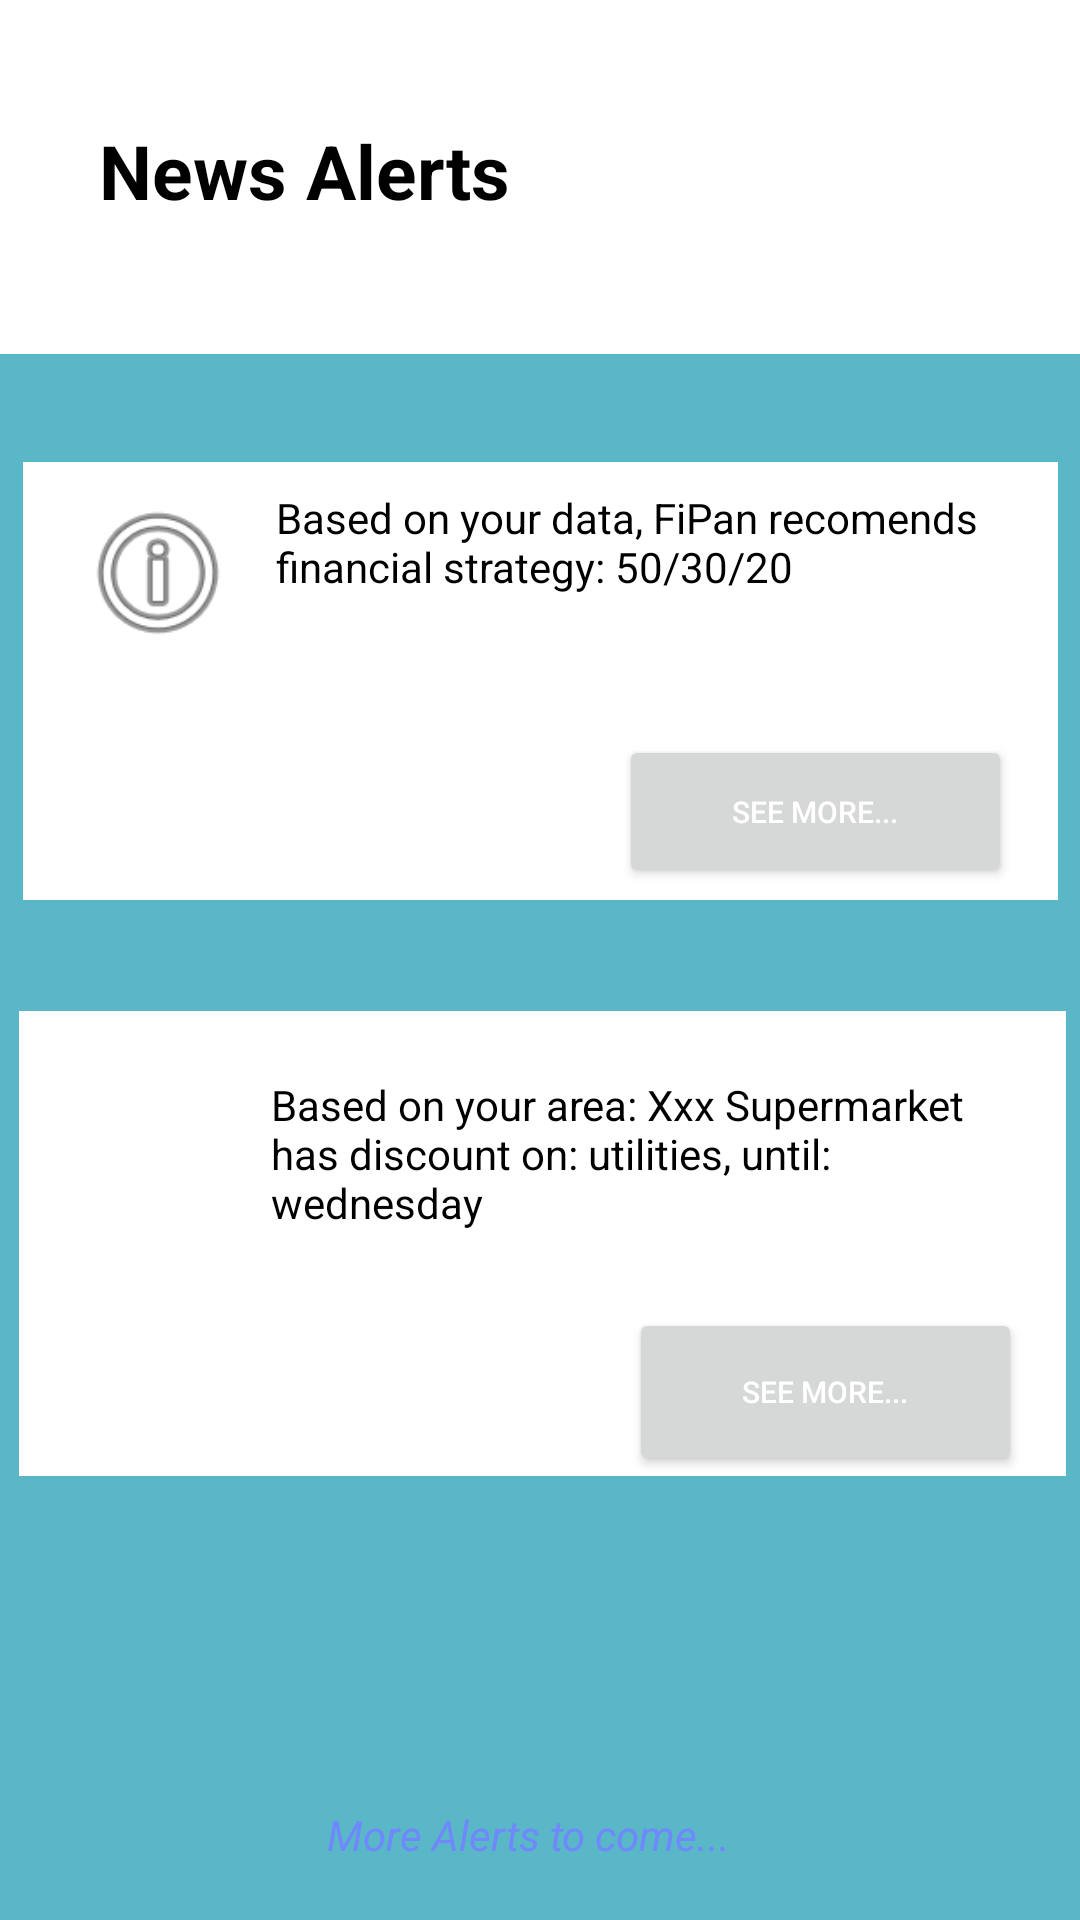

The Android layout XML behind this screen, and the referenced resources:
<!-- AndroidManifest.xml: application theme Theme.FiPal -->
<!-- res/layout/activity_news_dashboard.xml -->
<?xml version="1.0" encoding="utf-8"?>
<androidx.constraintlayout.widget.ConstraintLayout xmlns:android="http://schemas.android.com/apk/res/android"
    xmlns:app="http://schemas.android.com/apk/res-auto"
    xmlns:tools="http://schemas.android.com/tools"
    android:layout_width="match_parent"
    android:layout_height="match_parent"
    android:background="#59B7C7"
    tools:context=".NewsDashboard">


    <TextView
        android:id="@+id/textView2"
        android:layout_width="424dp"
        android:layout_height="118dp"
        android:background="@color/white"
        android:text=""
        app:layout_constraintEnd_toEndOf="parent"
        app:layout_constraintStart_toStartOf="parent"
        app:layout_constraintTop_toTopOf="parent" />

    <Space
        android:id="@+id/space"
        android:layout_width="411dp"
        android:layout_height="32dp"
        android:layout_marginTop="4dp"
        app:layout_constraintEnd_toEndOf="parent"
        app:layout_constraintHorizontal_bias="0.0"
        app:layout_constraintStart_toStartOf="parent"
        app:layout_constraintTop_toBottomOf="@+id/textView2" />

    <TextView
        android:id="@+id/textView3"
        android:layout_width="326dp"
        android:layout_height="38dp"
        android:text="News Alerts"
        android:textColor="@color/black"
        android:textSize="25dp"
        android:textStyle="bold"
        app:layout_constraintBottom_toBottomOf="@+id/textView2"
        app:layout_constraintEnd_toEndOf="@+id/textView2"
        app:layout_constraintStart_toStartOf="parent"
        app:layout_constraintTop_toTopOf="@+id/textView2" />

    <TextView
        android:id="@+id/textView4"
        android:layout_width="345dp"
        android:layout_height="146dp"
        android:background="@color/white"
        android:text=""
        app:layout_constraintEnd_toEndOf="parent"
        app:layout_constraintStart_toStartOf="parent"
        app:layout_constraintTop_toBottomOf="@+id/space" />

    <Space
        android:id="@+id/space2"
        android:layout_width="410dp"
        android:layout_height="37dp"
        app:layout_constraintEnd_toEndOf="parent"
        app:layout_constraintHorizontal_bias="0.0"
        app:layout_constraintStart_toStartOf="parent"
        app:layout_constraintTop_toBottomOf="@+id/textView4" />

    <TextView
        android:id="@+id/textView5"
        android:layout_width="349dp"
        android:layout_height="155dp"
        android:background="@color/white"
        android:text=""
        app:layout_constraintEnd_toEndOf="parent"
        app:layout_constraintHorizontal_bias="0.58"
        app:layout_constraintStart_toStartOf="parent"
        app:layout_constraintTop_toBottomOf="@+id/space2" />

    <Space
        android:id="@+id/space3"
        android:layout_width="145dp"
        android:layout_height="30dp"
        app:layout_constraintEnd_toEndOf="parent"
        app:layout_constraintStart_toStartOf="parent"
        app:layout_constraintTop_toBottomOf="@+id/textView5" />

    <TextView
        android:id="@+id/textView6"
        android:layout_width="141dp"
        android:layout_height="23dp"
        android:layout_marginTop="80dp"
        android:text="More Alerts to come..."
        android:textColor="@color/fairydarkblue"
        android:textStyle="italic"
        app:layout_constraintEnd_toEndOf="parent"
        app:layout_constraintHorizontal_bias="0.497"
        app:layout_constraintStart_toStartOf="parent"
        app:layout_constraintTop_toBottomOf="@+id/space3" />

    <Space
        android:layout_width="413dp"
        android:layout_height="66dp"
        app:layout_constraintBottom_toBottomOf="parent"
        app:layout_constraintEnd_toEndOf="parent"
        app:layout_constraintStart_toStartOf="parent"
        app:layout_constraintTop_toBottomOf="@+id/textView6"
        app:layout_constraintVertical_bias="1.0" />

    <ImageView
        android:id="@+id/imageView"
        android:layout_width="66dp"
        android:layout_height="56dp"
        android:layout_marginStart="12dp"
        app:layout_constraintBottom_toBottomOf="@+id/textView4"
        app:layout_constraintStart_toStartOf="@+id/textView4"
        app:layout_constraintTop_toBottomOf="@+id/space"
        app:layout_constraintVertical_bias="0.1"
        app:srcCompat="@android:drawable/ic_menu_info_details" />

    <TextView
        android:id="@+id/textView7"
        android:layout_width="250dp"
        android:layout_height="82dp"
        android:text="Based on your data, FiPan recomends financial strategy: 50/30/20"
        android:textColor="@color/black"
        app:layout_constraintBottom_toBottomOf="@+id/textView4"
        app:layout_constraintEnd_toEndOf="@+id/textView4"
        app:layout_constraintHorizontal_bias="0.379"
        app:layout_constraintStart_toEndOf="@+id/imageView"
        app:layout_constraintTop_toBottomOf="@+id/space"
        app:layout_constraintVertical_bias="0.14" />

    <Button
        android:id="@+id/button"
        android:layout_width="131dp"
        android:layout_height="51dp"
        android:layout_marginBottom="4dp"
        android:text="See More..."
        android:textColor="@color/white"
        android:textSize="10dp"
        app:layout_constraintBottom_toBottomOf="@+id/textView4"
        app:layout_constraintEnd_toEndOf="@+id/textView4"
        app:layout_constraintHorizontal_bias="0.929"
        app:layout_constraintStart_toStartOf="@+id/textView4"
        app:layout_constraintTop_toBottomOf="@+id/textView7"
        app:layout_constraintVertical_bias="1.0" />

    <ImageView
        android:id="@+id/imageView2"
        android:layout_width="70dp"
        android:layout_height="69dp"
        app:layout_constraintBottom_toBottomOf="@+id/textView5"
        app:layout_constraintEnd_toStartOf="@+id/textView8"
        app:layout_constraintHorizontal_bias="0.363"
        app:layout_constraintStart_toStartOf="@+id/textView5"
        app:layout_constraintTop_toBottomOf="@+id/space2"
        app:layout_constraintVertical_bias="0.29"
        tools:srcCompat="@tools:sample/avatars" />

    <TextView
        android:id="@+id/textView8"
        android:layout_width="245dp"
        android:layout_height="80dp"
        android:layout_marginEnd="20dp"
        android:text="Based on your area: Xxx Supermarket has discount on: utilities, until: wednesday"
        android:textColor="@color/black"
        app:layout_constraintBottom_toTopOf="@+id/space3"
        app:layout_constraintEnd_toEndOf="@+id/textView5"
        app:layout_constraintTop_toTopOf="@+id/textView5"
        app:layout_constraintVertical_bias="0.291" />

    <Button
        android:id="@+id/button2"
        android:layout_width="131dp"
        android:layout_height="56dp"
        android:text="See More..."
        android:textColor="@color/white"
        android:textSize="10dp"
        app:layout_constraintBottom_toTopOf="@+id/space3"
        app:layout_constraintEnd_toEndOf="@+id/textView5"
        app:layout_constraintHorizontal_bias="0.932"
        app:layout_constraintStart_toStartOf="@+id/textView5"
        app:layout_constraintTop_toBottomOf="@+id/textView8"
        app:layout_constraintVertical_bias="1.0" />


</androidx.constraintlayout.widget.ConstraintLayout>
<!-- resources referenced by this layout -->
<resources>
  <color name="black">#FF000000</color>
  <color name="fairydarkblue">#6f88fc</color>
  <color name="white">#FFFFFFFF</color>
  <style name="Theme.FiPal" parent="Theme.MaterialComponents.DayNight.DarkActionBar">
          
          <item name="colorPrimary">@color/purple_500</item>
          <item name="colorPrimaryVariant">@color/purple_700</item>
          <item name="colorOnPrimary">@color/white</item>
          
          <item name="colorSecondary">@color/teal_200</item>
          <item name="colorSecondaryVariant">@color/teal_700</item>
          <item name="colorOnSecondary">@color/black</item>
          
          <item name="android:statusBarColor">?attr/colorPrimaryVariant</item>
          
      </style>
  <color name="purple_500">#FF6200EE</color>
  <color name="purple_700">#FF3700B3</color>
  <color name="teal_200">#FF03DAC5</color>
  <color name="teal_700">#FF018786</color>
</resources>
